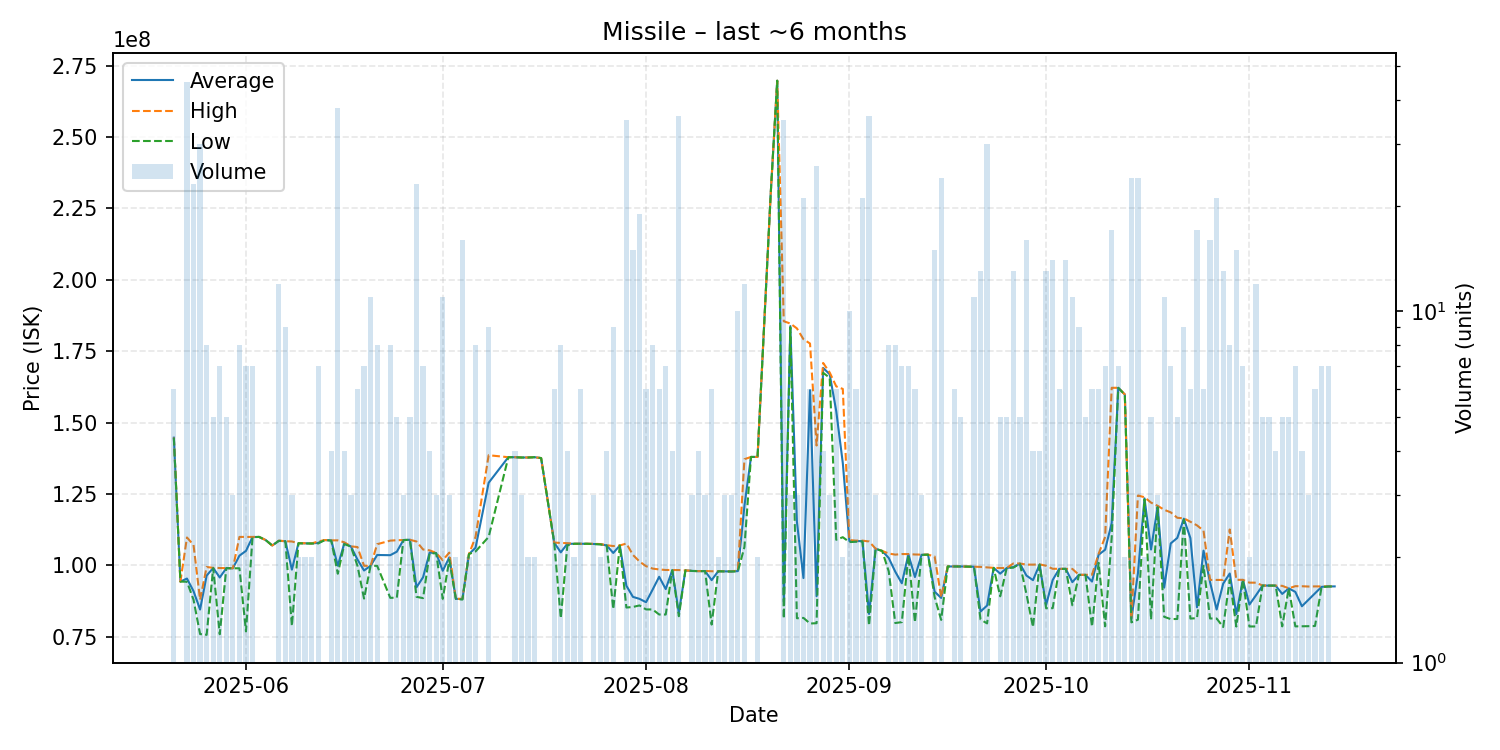

Data behind this chart, as committed beside it:
date, average, highest, lowest, order_count, volume
2025-05-21, 144750000, 144800000, 144700000, 5, 6
2025-05-22, 94370000, 94370000, 94370000, 1, 1
2025-05-23, 95428667, 109800000, 94310000, 21, 45
2025-05-24, 91010435, 107200000, 88000000, 7, 23
2025-05-25, 84582000, 88020000, 76000000, 11, 30
2025-05-26, 96455000, 99460000, 75710000, 8, 8
2025-05-27, 99146000, 99190000, 99110000, 5, 5
2025-05-28, 95795714, 99110000, 75930000, 7, 7
2025-05-29, 99064000, 99080000, 99060000, 5, 5
2025-05-30, 99016667, 99030000, 99010000, 3, 3
2025-05-31, 103435000, 110000000, 99020000, 8, 8
2025-06-01, 105118571, 110000000, 76930000, 7, 7
2025-06-02, 109957143, 110000000, 109900000, 5, 7
2025-06-03, 110000000, 110000000, 110000000, 1, 1
2025-06-04, 108900000, 108900000, 108900000, 1, 1
2025-06-05, 107000000, 107000000, 107000000, 1, 1
2025-06-06, 108625000, 108700000, 108600000, 10, 12
2025-06-07, 108500000, 108500000, 108500000, 8, 9
2025-06-08, 98543333, 108400000, 78830000, 3, 3
2025-06-09, 107800000, 107800000, 107800000, 2, 2
2025-06-10, 107750000, 107800000, 107700000, 2, 2
2025-06-11, 107700000, 107700000, 107700000, 2, 2
2025-06-12, 107914286, 108400000, 107700000, 7, 7
2025-06-13, 108900000, 108900000, 108900000, 1, 1
2025-06-14, 108775000, 108800000, 108700000, 4, 4
2025-06-15, 99928684, 108800000, 97105000, 28, 38
2025-06-16, 107800000, 108100000, 107500000, 4, 4
2025-06-17, 106666667, 106700000, 106600000, 3, 3
2025-06-18, 102068333, 106450000, 99875000, 6, 6
2025-06-19, 98245714, 99890000, 88410000, 6, 7
2025-06-20, 99880909, 99890000, 99840000, 9, 11
2025-06-21, 103671250, 107450000, 99890000, 6, 8
2025-06-23, 103605000, 108700000, 88670000, 8, 8
2025-06-24, 104830000, 108850000, 88750000, 5, 5
2025-06-25, 108900000, 108900000, 108900000, 3, 3
2025-06-26, 109000000, 109000000, 109000000, 4, 5
2025-06-27, 92372609, 108400000, 89030000, 14, 23
2025-06-28, 95882857, 105600000, 88570000, 5, 7
2025-06-29, 104525000, 105300000, 104200000, 4, 4
2025-06-30, 104333333, 104400000, 104300000, 3, 3
2025-07-01, 98150909, 101850000, 88320000, 6, 11
2025-07-02, 102800000, 104500000, 101950000, 3, 3
2025-07-03, 88315000, 88320000, 88310000, 2, 2
2025-07-04, 88238125, 88330000, 88080000, 7, 16
2025-07-05, 104000000, 104000000, 104000000, 2, 2
2025-07-06, 106200000, 110000000, 104900000, 8, 8
2025-07-08, 128955556, 138600000, 110000000, 9, 9
2025-07-11, 137900000, 137900000, 137900000, 1, 1
2025-07-12, 137900000, 137900000, 137900000, 4, 4
2025-07-13, 137800000, 137800000, 137800000, 3, 3
2025-07-14, 137800000, 137800000, 137800000, 2, 2
2025-07-15, 137900000, 137900000, 137900000, 2, 2
2025-07-16, 137600000, 137600000, 137600000, 1, 1
2025-07-18, 107966667, 108000000, 107900000, 4, 6
2025-07-19, 104602500, 107900000, 81520000, 7, 8
2025-07-20, 107600000, 107800000, 107000000, 4, 4
2025-07-21, 107600000, 107600000, 107600000, 2, 2
2025-07-22, 107600000, 107600000, 107600000, 6, 6
2025-07-23, 107600000, 107600000, 107600000, 1, 1
2025-07-24, 107533333, 107600000, 107500000, 3, 3
... 111 more rows
